The GitHub repository shreeja-tangutur/DS-4002-Group4Project3 contains a labelled image folder "Nutrition Food Proj -B0-.folder (1)" with 64 categories: american cheese, apple, avocado, BBQ chicken pizza, BBQ pizza, banana, beef, beef fillet, beef goulash, beef patty, beef pizza, beef ribs, beef steak, biscuit, blueberry yogurt, cheese pizza, chicken pizza, chocolate yogurt, cupcake, donut, double cheeseburger, egg roll, grapes, grilled chicken salad, grilled pizza, ground beef, honey, hot chocolate, hot dog, jackfruit, kiwi, lemon, lime, lychees, mango, mayonnaise, milk, mozzarella, muffin, mustard, orange, pancake, papaya, parsley, passion fruit, peach, pear, pepper, pie, pineapple, plum, raspberries, sandwich, sausage pizza, seafood pizza, strawberries, strawberry jam, tangerine, vanilla yogurt, vegetable pizza, waffles, watermelon, yogurt, zinger burger. Examples follow, each with its label.

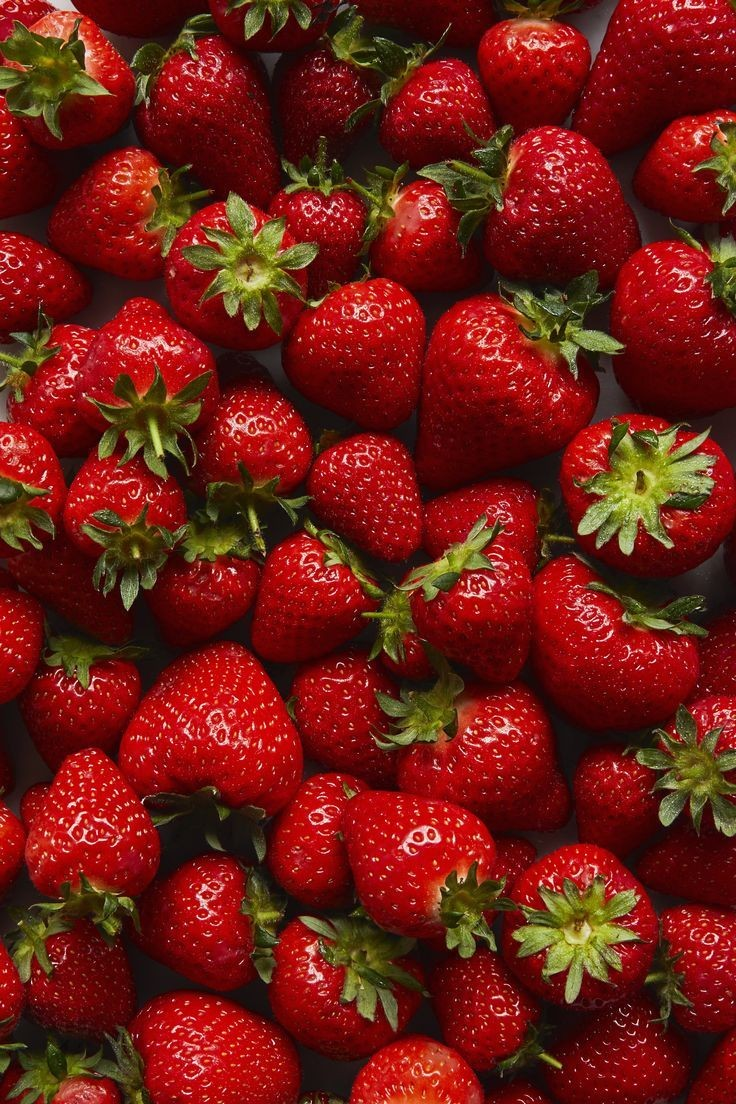
Label: strawberries

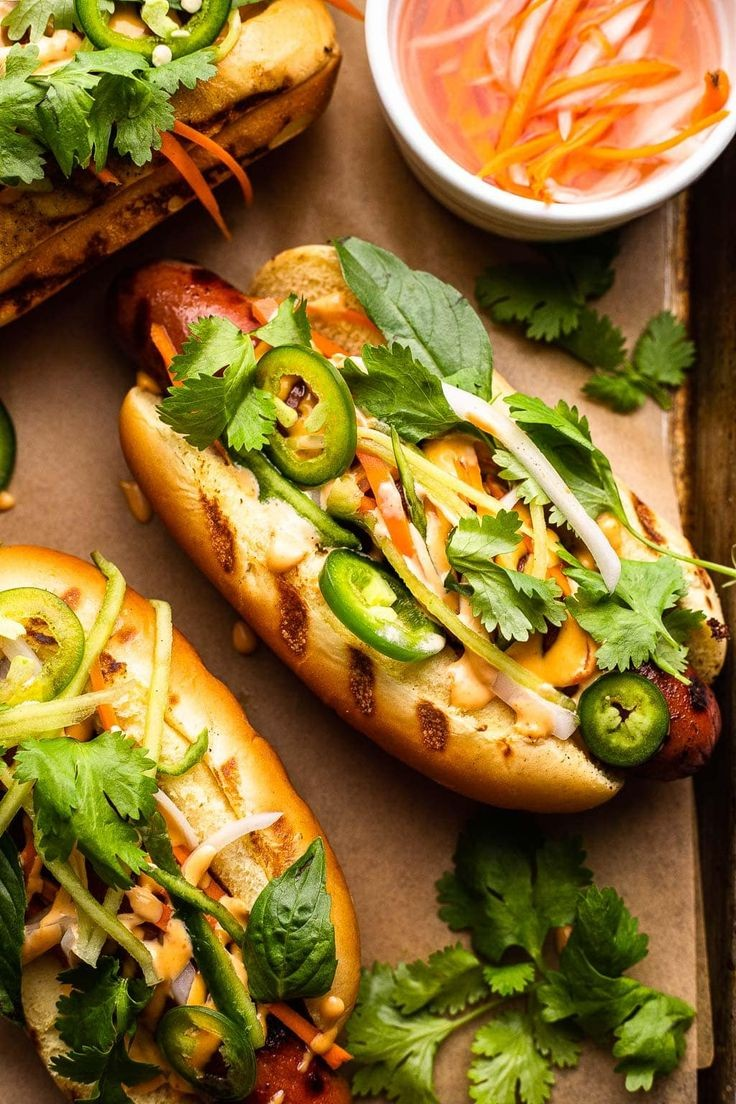
Label: hot dog

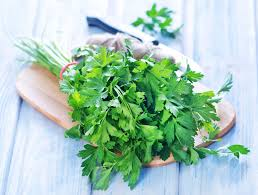
Label: parsley

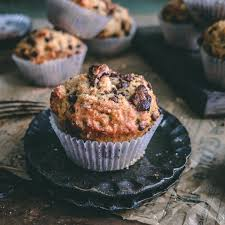
Label: muffin

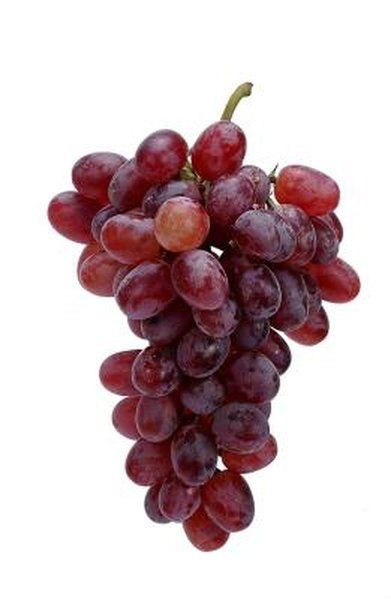
Label: grapes

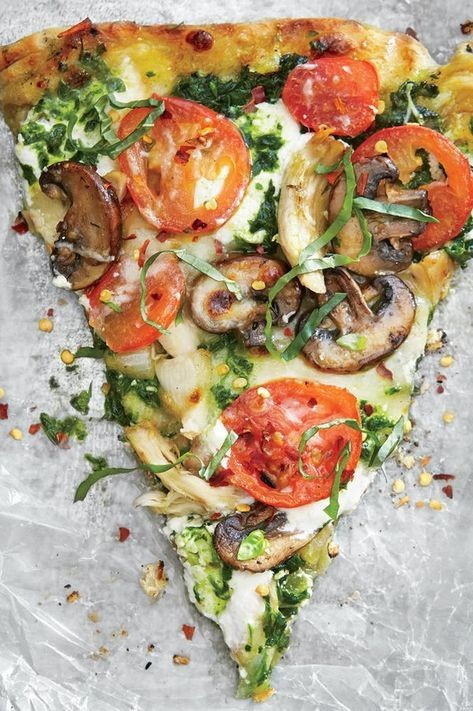
Label: vegetable pizza
